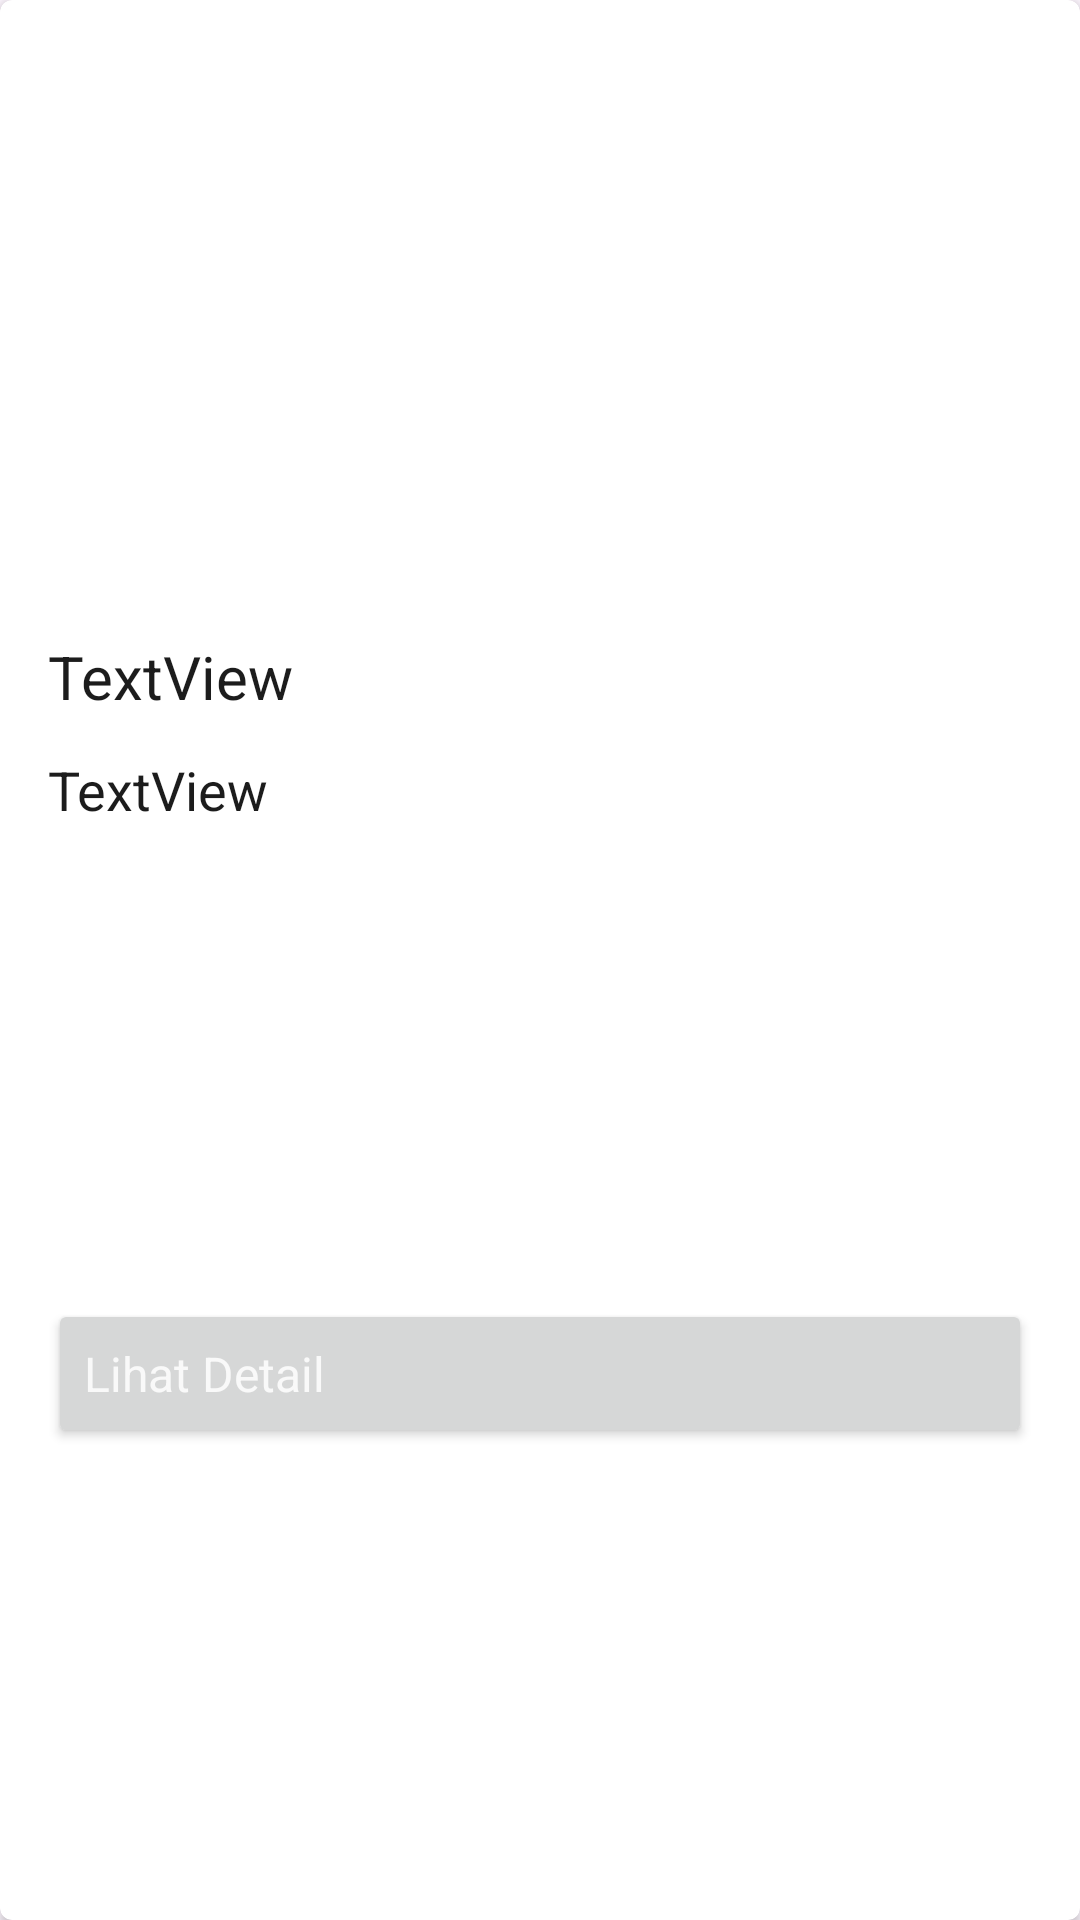

Produce the Android XML layout that renders to this screen, including the resource entries it uses.
<!-- AndroidManifest.xml: application theme Theme.CloudBasedRecyclableHouseholdWasteClassification -->
<!-- res/layout/saved_item.xml -->
<?xml version="1.0" encoding="utf-8"?>
<androidx.cardview.widget.CardView xmlns:android="http://schemas.android.com/apk/res/android"
    xmlns:app="http://schemas.android.com/apk/res-auto"
    xmlns:card_view="http://schemas.android.com/apk/res-auto"
    xmlns:tools="http://schemas.android.com/tools"
    android:id="@+id/card_view"
    android:layout_width="match_parent"
    android:layout_height="wrap_content"
    android:layout_gravity="center"
    android:layout_marginStart="8dp"
    android:layout_marginTop="8dp"
    android:layout_marginEnd="8dp"
    android:layout_marginBottom="8dp"
    android:visibility="visible"
    card_view:cardCornerRadius="4dp">

    <androidx.constraintlayout.widget.ConstraintLayout
        android:layout_width="match_parent"
        android:layout_height="match_parent"
        android:padding="0dp">


        <com.google.android.material.imageview.ShapeableImageView
            android:id="@+id/item_image"
            android:layout_width="0dp"
            android:layout_height="176dp"
            android:layout_marginStart="16dp"
            android:layout_marginTop="16dp"
            android:layout_marginEnd="16dp"
            android:scaleType="centerCrop"
            app:shapeAppearanceOverlay="@style/MoreRoundedImage"
            card_view:layout_constraintBottom_toBottomOf="parent"
            card_view:layout_constraintEnd_toEndOf="parent"
            card_view:layout_constraintHorizontal_bias="0.0"
            card_view:layout_constraintStart_toStartOf="parent"
            card_view:layout_constraintTop_toTopOf="parent"
            card_view:layout_constraintVertical_bias="0.0"
            tools:src="@tools:sample/avatars" />

        <TextView
            android:id="@+id/textview_item_title"
            android:layout_width="wrap_content"
            android:layout_height="wrap_content"
            android:layout_marginStart="16dp"
            android:layout_marginTop="20dp"
            android:text="TextView"
            style="@style/Heading2"
            card_view:layout_constraintStart_toStartOf="parent"
            card_view:layout_constraintTop_toBottomOf="@+id/item_image" />

        <TextView
            android:id="@+id/textview_item_subtitle"
            style="@style/Heading3"
            android:layout_width="wrap_content"
            android:layout_height="wrap_content"
            android:layout_marginTop="12dp"
            android:text="TextView"
            card_view:layout_constraintStart_toStartOf="@+id/textview_item_title"
            card_view:layout_constraintTop_toBottomOf="@+id/textview_item_title" />

        <Button
            android:id="@+id/btnDetail"
            style="@style/ButtonStyles"
            android:layout_width="0dp"
            android:layout_height="wrap_content"
            android:layout_marginStart="16dp"
            android:layout_marginTop="16dp"
            android:layout_marginEnd="16dp"
            android:layout_marginBottom="16dp"
            android:drawableRight="@drawable/baseline_arrow_forward_24"
            android:drawableTint="@color/white"
            android:text="Lihat Detail"
            app:layout_constraintEnd_toEndOf="parent"
            app:layout_constraintStart_toStartOf="parent"
            app:layout_constraintTop_toBottomOf="@+id/textview_item_subtitle"
            card_view:cornerRadius="20dp"
            card_view:layout_constraintBottom_toBottomOf="parent" />

    </androidx.constraintlayout.widget.ConstraintLayout>

</androidx.cardview.widget.CardView>
<!-- resources referenced by this layout -->
<resources>
  <color name="white">#F9F9F9</color>
  <style name="ButtonStyles">
          <item name="android:textColor">@color/white</item>
          <item name="textAllCaps">false</item>
          <item name="android:gravity">start|center_vertical</item>
          <item name="cornerRadius">24dp</item>
          <item name="fontFamily">@font/inter_bold</item>
          <item name="android:textSize">16sp</item>
          <item name="android:paddingVertical">14dp</item>
      </style>
  <style name="Heading2">
          <item name="android:textSize">20sp</item>
          <item name="fontFamily">@font/inter_bold</item>
          <item name="android:textColor">@color/black</item>
      </style>
  <style name="Heading3">
          <item name="android:textSize">18sp</item>
          <item name="fontFamily">@font/inter_bold</item>
          <item name="android:textColor">@color/black</item>
      </style>
  <style name="MoreRoundedImage">
          <item name="cornerFamily">rounded</item>
          <item name="cornerSize">16dp</item>
      </style>
  <style name="Theme.CloudBasedRecyclableHouseholdWasteClassification" parent="Theme.Material3.DayNight">
          
          <item name="colorPrimary">@color/base_color_600</item>
          <item name="colorPrimaryVariant">@color/base_color_700</item>
          <item name="colorOnPrimary">@color/black</item>
          
          <item name="colorSecondary">@color/base_color_300</item>
          <item name="colorSecondaryVariant">@color/base_color_800</item>
          <item name="colorOnSecondary">@color/black</item>
          
          <item name="android:statusBarColor">?attr/colorPrimaryVariant</item>
          
  
  
  
  
      </style>
  <color name="black">#1C1C1C</color>
  <color name="base_color_600">#1AD14B</color>
  <color name="base_color_700">#17BD44</color>
  <color name="base_color_300">#5EDF81</color>
  <color name="base_color_800">#15A73C</color>
</resources>
